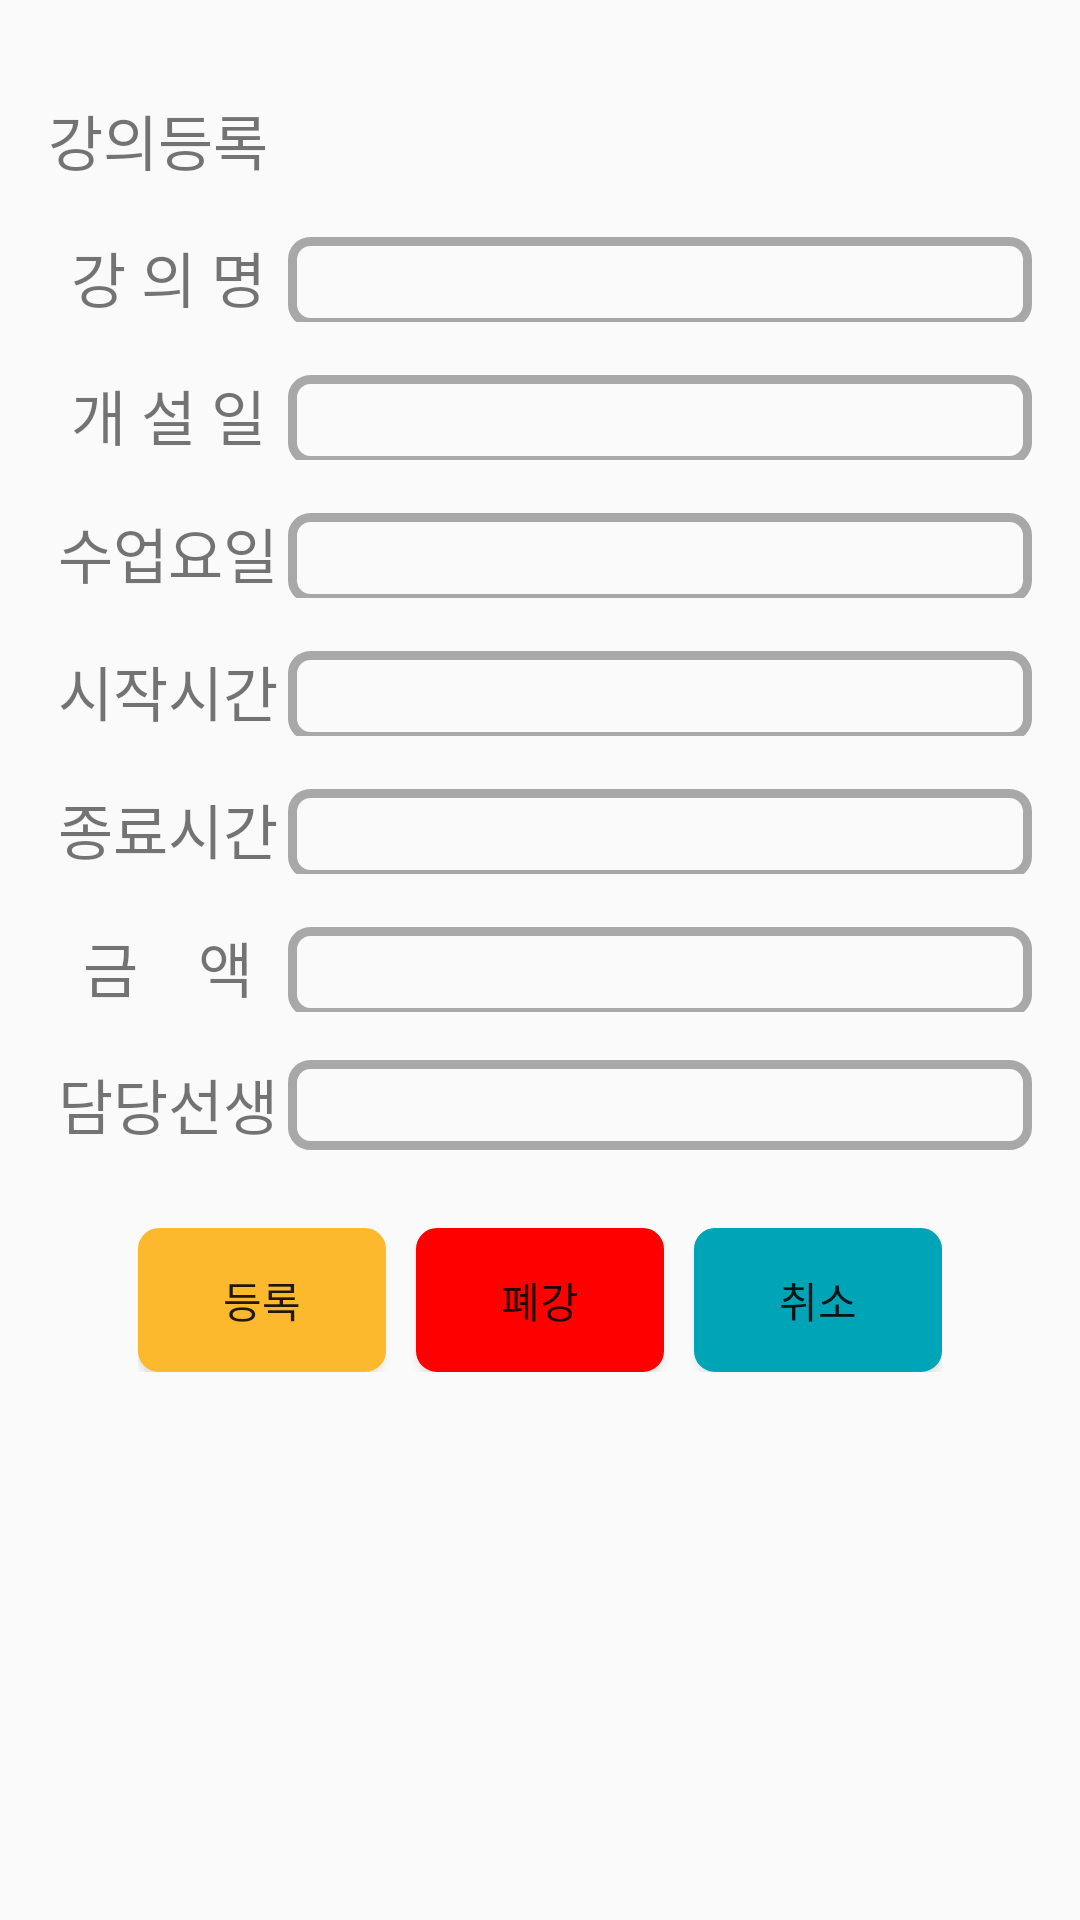

Write the Android layout XML for this screen, with the resource values it uses.
<!-- AndroidManifest.xml: application theme AppTheme -->
<!-- res/layout/class_modify.xml -->
<?xml version="1.0" encoding="utf-8"?>
<ScrollView xmlns:android="http://schemas.android.com/apk/res/android"
    android:layout_width="match_parent"
    android:layout_height="match_parent"
    android:paddingBottom="@dimen/activity_vertical_margin"
    android:paddingLeft="@dimen/activity_horizontal_margin"
    android:paddingRight="@dimen/activity_horizontal_margin"
    android:paddingTop="@dimen/activity_vertical_margin">

    <LinearLayout
        android:layout_width="match_parent"
        android:layout_height="match_parent"
        android:orientation="vertical">

        <TextView
            android:layout_width="150dp"
            android:layout_height="wrap_content"
            android:layout_marginBottom="@dimen/activity_horizontal_margin"
            android:layout_marginTop="@dimen/activity_horizontal_margin"
            android:text="강의등록"
            android:textSize="20dp" />

        <LinearLayout
            android:layout_width="match_parent"
            android:layout_height="match_parent"
            android:layout_marginBottom="@dimen/activity_horizontal_margin"
            android:orientation="horizontal">

            <TextView
                android:layout_width="80dp"
                android:layout_height="30dp"
                android:gravity="center"
                android:text="강 의 명"
                android:textSize="20dp" />

            <EditText
                android:id="@+id/cm_et_name"
                style="@style/editTheme"
                android:layout_width="match_parent"
                android:layout_height="30dp" />
        </LinearLayout>

        <LinearLayout
            android:layout_width="match_parent"
            android:layout_height="match_parent"
            android:layout_marginBottom="@dimen/activity_horizontal_margin"
            android:orientation="horizontal">

            <TextView
                android:layout_width="80dp"
                android:layout_height="30dp"
                android:gravity="center"
                android:text="개 설 일"
                android:textSize="20dp" />

            <EditText
                android:id="@+id/cm_et_register_date"
                style="@style/editTheme"
                android:layout_width="match_parent"
                android:layout_height="30dp" />
        </LinearLayout>

        <LinearLayout
            android:layout_width="match_parent"
            android:layout_height="match_parent"
            android:layout_marginBottom="@dimen/activity_horizontal_margin"
            android:orientation="horizontal">

            <TextView
                android:layout_width="80dp"
                android:layout_height="30dp"
                android:gravity="center"
                android:text="수업요일"
                android:textSize="20dp" />

            <EditText
                android:id="@+id/cm_et_yoil"
                style="@style/editTheme"
                android:layout_width="match_parent"
                android:layout_height="30dp" />
        </LinearLayout>

        <LinearLayout
            android:layout_width="match_parent"
            android:layout_height="match_parent"
            android:layout_marginBottom="@dimen/activity_horizontal_margin"
            android:orientation="horizontal">

            <TextView
                android:layout_width="80dp"
                android:layout_height="30dp"
                android:gravity="center"
                android:text="시작시간"
                android:textSize="20dp" />

            <EditText
                android:id="@+id/cm_et_start_time"
                style="@style/editTheme"
                android:layout_width="match_parent"
                android:layout_height="30dp" />
        </LinearLayout>

        <LinearLayout
            android:layout_width="match_parent"
            android:layout_height="match_parent"
            android:layout_marginBottom="@dimen/activity_horizontal_margin"
            android:orientation="horizontal">

            <TextView
                android:layout_width="80dp"
                android:layout_height="30dp"
                android:gravity="center"
                android:text="종료시간"
                android:textSize="20dp" />

            <EditText
                android:id="@+id/cm_et_end_time"
                style="@style/editTheme"
                android:layout_width="match_parent"
                android:layout_height="30dp" />
        </LinearLayout>

        <LinearLayout
            android:layout_width="match_parent"
            android:layout_height="match_parent"
            android:layout_marginBottom="@dimen/activity_horizontal_margin"
            android:orientation="horizontal">

            <TextView
                android:layout_width="80dp"
                android:layout_height="30dp"
                android:gravity="center"
                android:text="금    액"
                android:textSize="20dp" />

            <EditText
                android:id="@+id/cm_et_price"
                style="@style/editTheme"
                android:layout_width="match_parent"
                android:layout_height="30dp" />
        </LinearLayout>

        <LinearLayout
            android:layout_width="match_parent"
            android:layout_height="match_parent"
            android:layout_marginBottom="@dimen/activity_horizontal_margin"
            android:orientation="horizontal">

            <TextView
                android:layout_width="80dp"
                android:layout_height="30dp"
                android:gravity="center"
                android:text="담당선생님"
                android:textSize="20dp" />

            <Spinner
                android:id="@+id/cm_spin_member_name"
                style="@style/editTheme"
                android:layout_width="match_parent"
                android:layout_height="30dp" />
        </LinearLayout>


        <LinearLayout
            android:layout_width="match_parent"
            android:layout_height="match_parent"
            android:orientation="horizontal"
            android:paddingBottom="10dp"
            android:paddingLeft="30dp"
            android:paddingRight="30dp"
            android:paddingTop="10dp">

            <Button
                android:id="@+id/cm_btn_regist"
                android:layout_width="wrap_content"
                android:layout_height="wrap_content"
                android:layout_marginRight="5dp"
                android:layout_weight="1"
                android:background="@drawable/btn_orange"
                android:text="등록" />

            <Button
                android:id="@+id/cm_btn_class_cancel"
                android:layout_width="wrap_content"
                android:layout_height="wrap_content"
                android:layout_marginRight="5dp"
                android:layout_marginLeft="5dp"
                android:layout_weight="1"
                android:background="@drawable/btn_red"
                android:text="폐강" />

            <Button
                android:id="@+id/cm_btn_cancel"
                android:layout_width="wrap_content"
                android:layout_height="wrap_content"
                android:layout_marginLeft="5dp"
                android:layout_weight="1"
                android:background="@drawable/btn_green"
                android:text="취소" />

        </LinearLayout>
    </LinearLayout>
</ScrollView>
<!-- resources referenced by this layout -->
<resources>
  <dimen name="activity_horizontal_margin">16dp</dimen>
  <dimen name="activity_vertical_margin">16dp</dimen>
  <!-- drawable btn_red (drawable) -->
  <?xml version="1.0" encoding="utf-8"?>
  <selector xmlns:android="http://schemas.android.com/apk/res/android" >
  
      <item android:state_pressed="true">
          <shape >
              <solid android:color="@color/red"/>
              <stroke
                  android:width="2dp"
                  android:color="@color/red"/>
              <corners
                  android:bottomLeftRadius="@dimen/default_corner"
                  android:bottomRightRadius="@dimen/default_corner"
                  android:topLeftRadius="@dimen/default_corner"
                  android:topRightRadius="@dimen/default_corner"/>
          </shape>
      </item>
      <item android:state_pressed="false">
          <shape >
              <gradient
                  android:angle="270"
                  android:endColor="@color/red"
                  android:startColor="@color/red"/>
              <stroke
                  android:width="2dp"
                  android:color="@color/red"/>
              <corners
                  android:bottomLeftRadius="@dimen/default_corner"
                  android:bottomRightRadius="@dimen/default_corner"
                  android:topLeftRadius="@dimen/default_corner"
                  android:topRightRadius="@dimen/default_corner"/>
          </shape>
      </item>
  </selector>
  <style name="editTheme">
          <item name="android:paddingLeft">10dp</item>
          <item name="android:paddingRight">10dp</item>
          <item name="android:background">@drawable/edit_line</item>
      </style>
  <style name="AppTheme" parent="Theme.AppCompat.Light.DarkActionBar">
          
          <item name="colorPrimary">@color/colorPrimary</item>
          <item name="colorPrimaryDark">@color/colorPrimaryDark</item>
          <item name="colorAccent">@color/colorAccent</item>
      </style>
  <color name="skyblue">#00A4B7</color>
  <dimen name="default_corner">6dp</dimen>
  <color name="orange">#FDB92E</color>
  <color name="red">#FF0000</color>
  <!-- drawable edit_line (drawable) -->
  <?xml version="1.0" encoding="utf-8"?>
  <selector xmlns:android="http://schemas.android.com/apk/res/android" >
  
      <item>
          <shape >
              <solid
                  />
              <stroke
  
                  android:width="3dp"
                  android:color="@color/grey"/>
              <corners
                  android:bottomLeftRadius="@dimen/default_corner"
                  android:bottomRightRadius="@dimen/default_corner"
                  android:topLeftRadius="@dimen/default_corner"
                  android:topRightRadius="@dimen/default_corner"
                  />
          </shape>
      </item>
  </selector>
  <color name="colorPrimary">#FDB92E</color>
  <color name="colorPrimaryDark">#FDB92E</color>
  <color name="colorAccent">#FDB92E</color>
  <color name="grey">#A9A8A8</color>
</resources>
